Image classification data set "clean_classification_dataset" (Kavindersingh6367/ml-project on GitHub). Class labels (10): bottel, buket, comb, cup, cycle, earbuds, notebook, pen, phone, shirt.

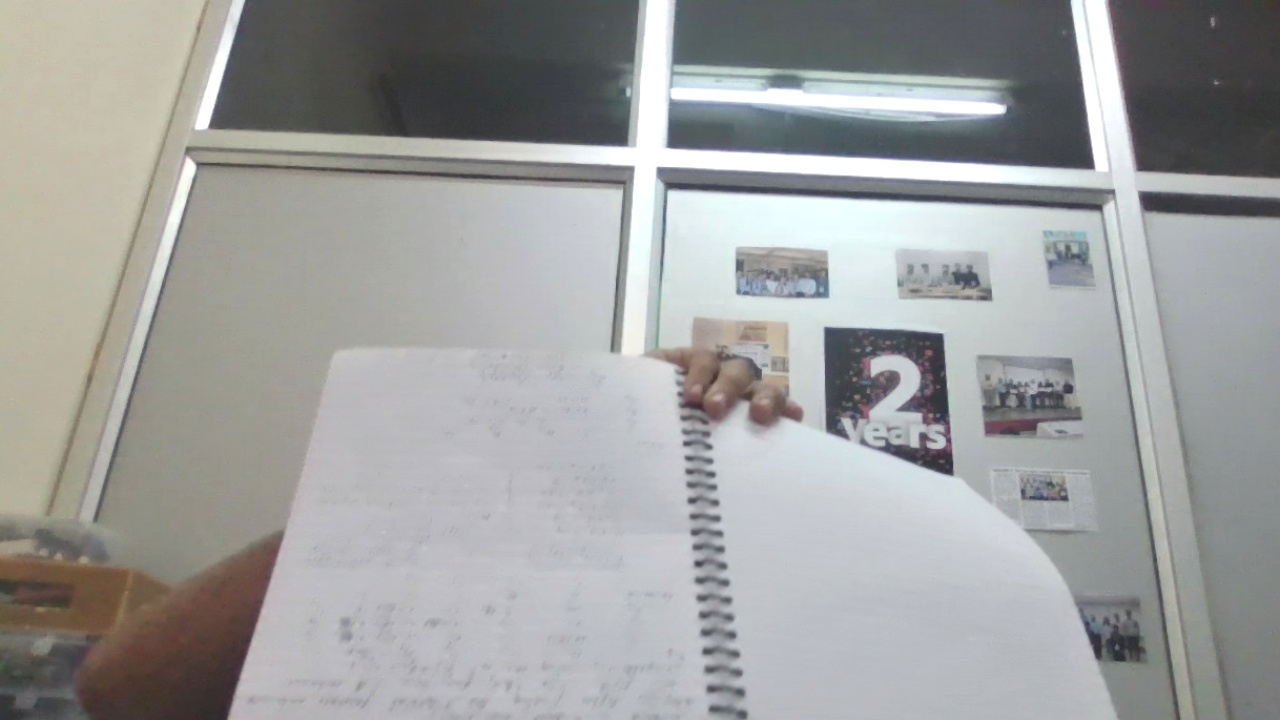
Label: notebook

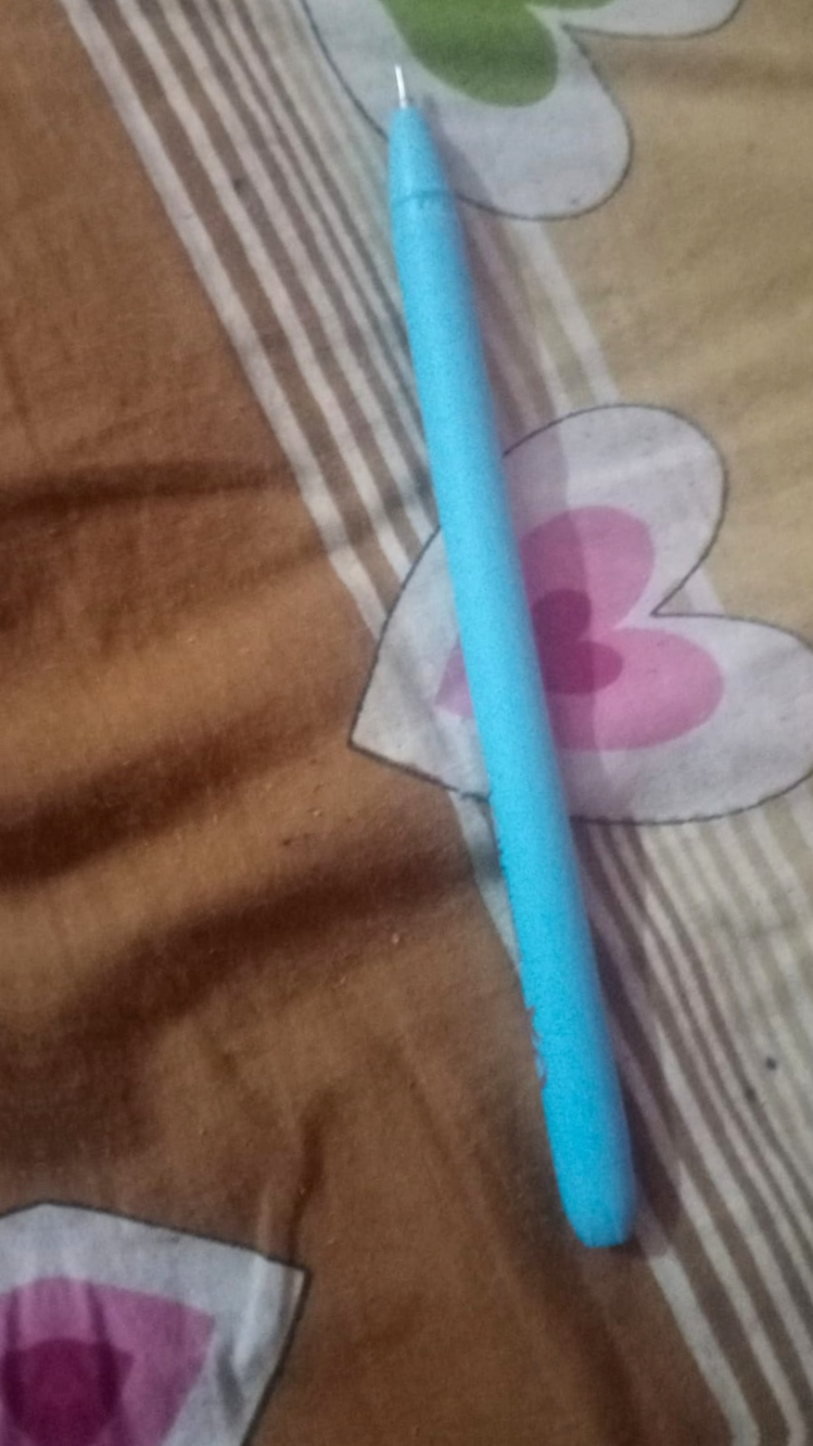
Label: pen

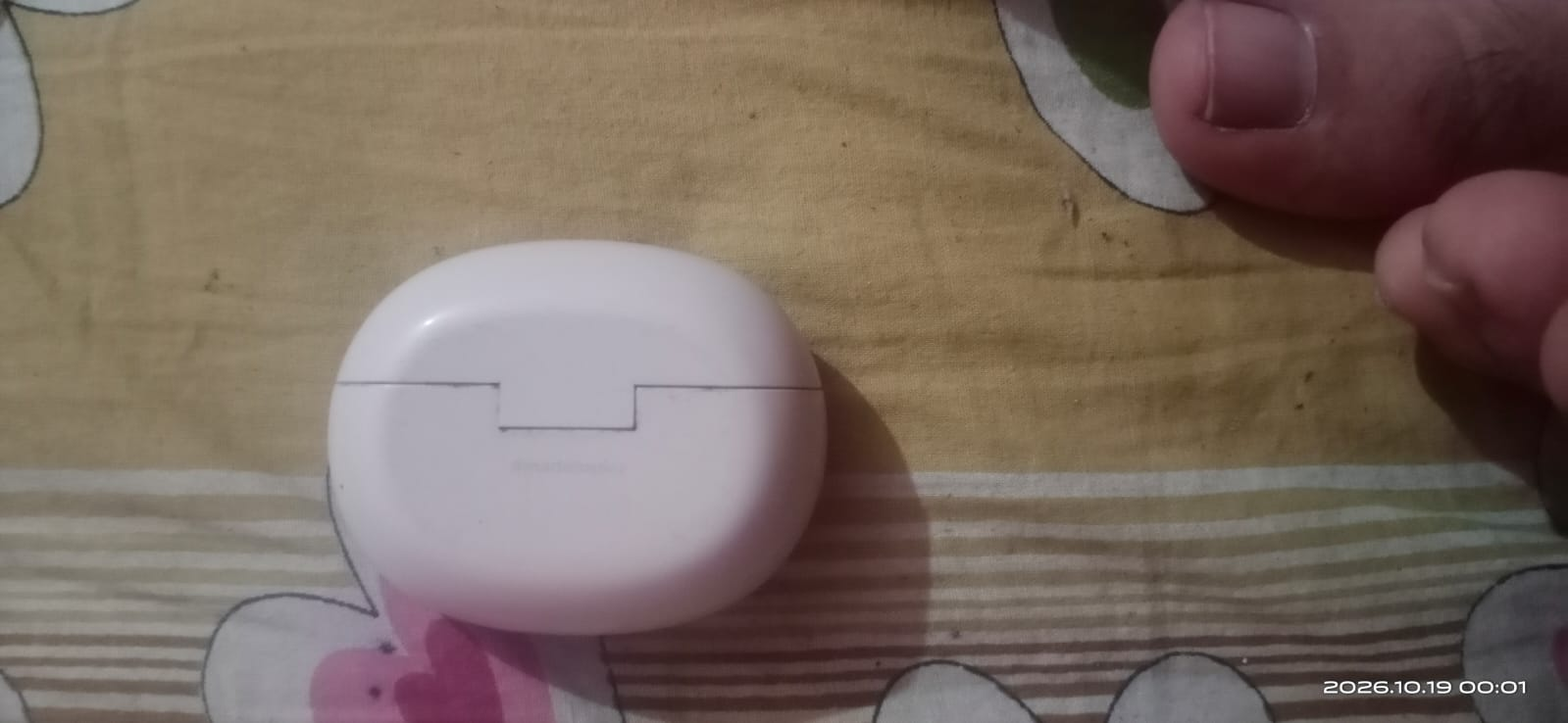
Label: earbuds

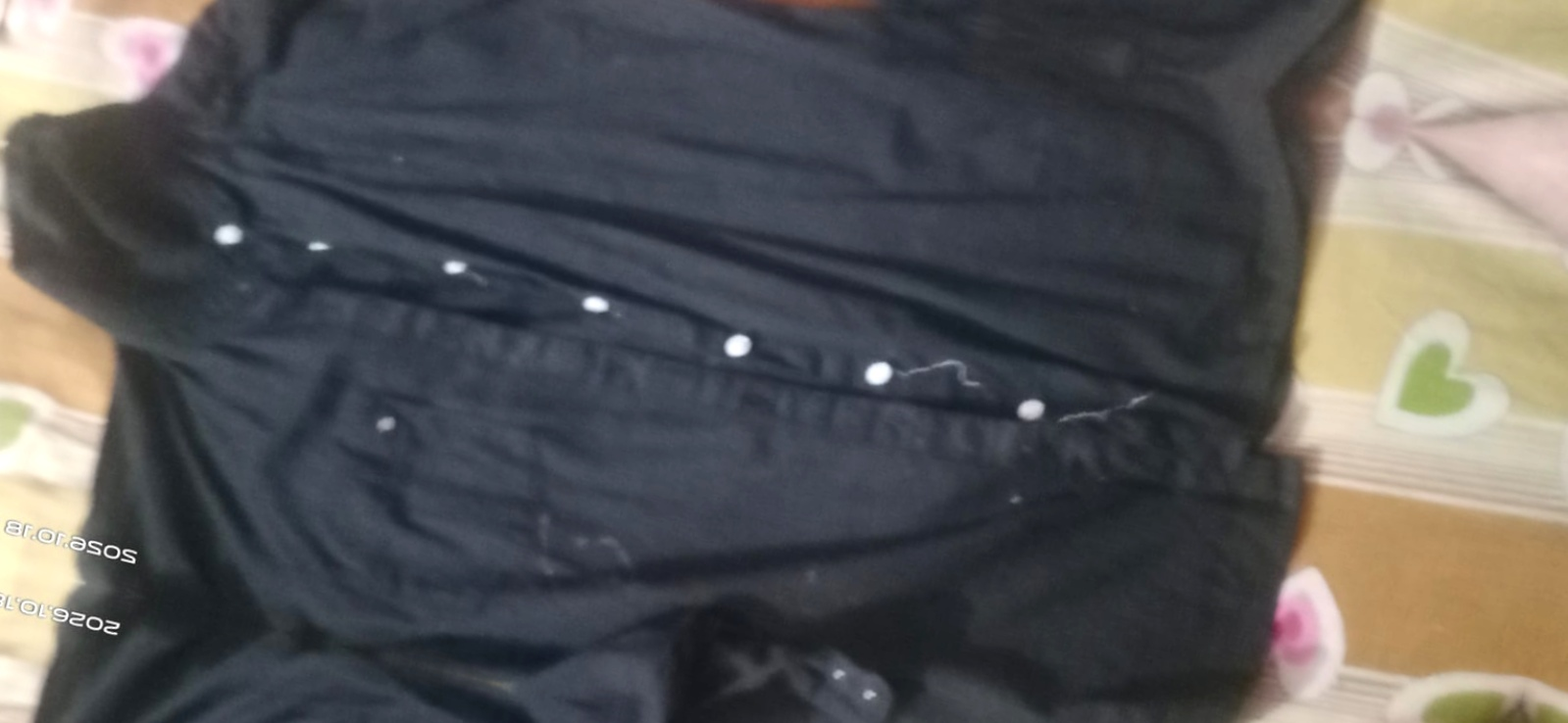
Label: shirt

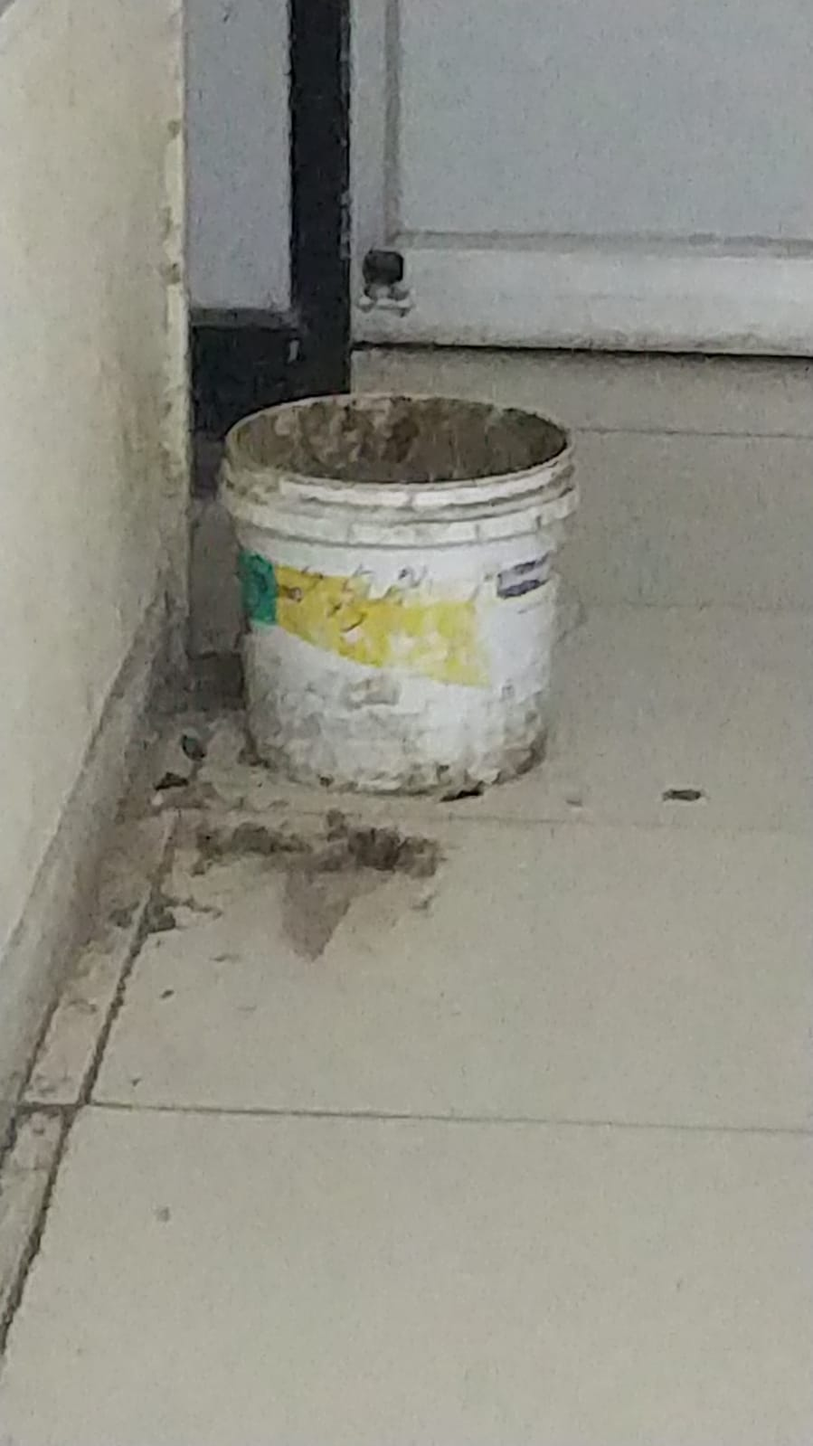
Label: buket

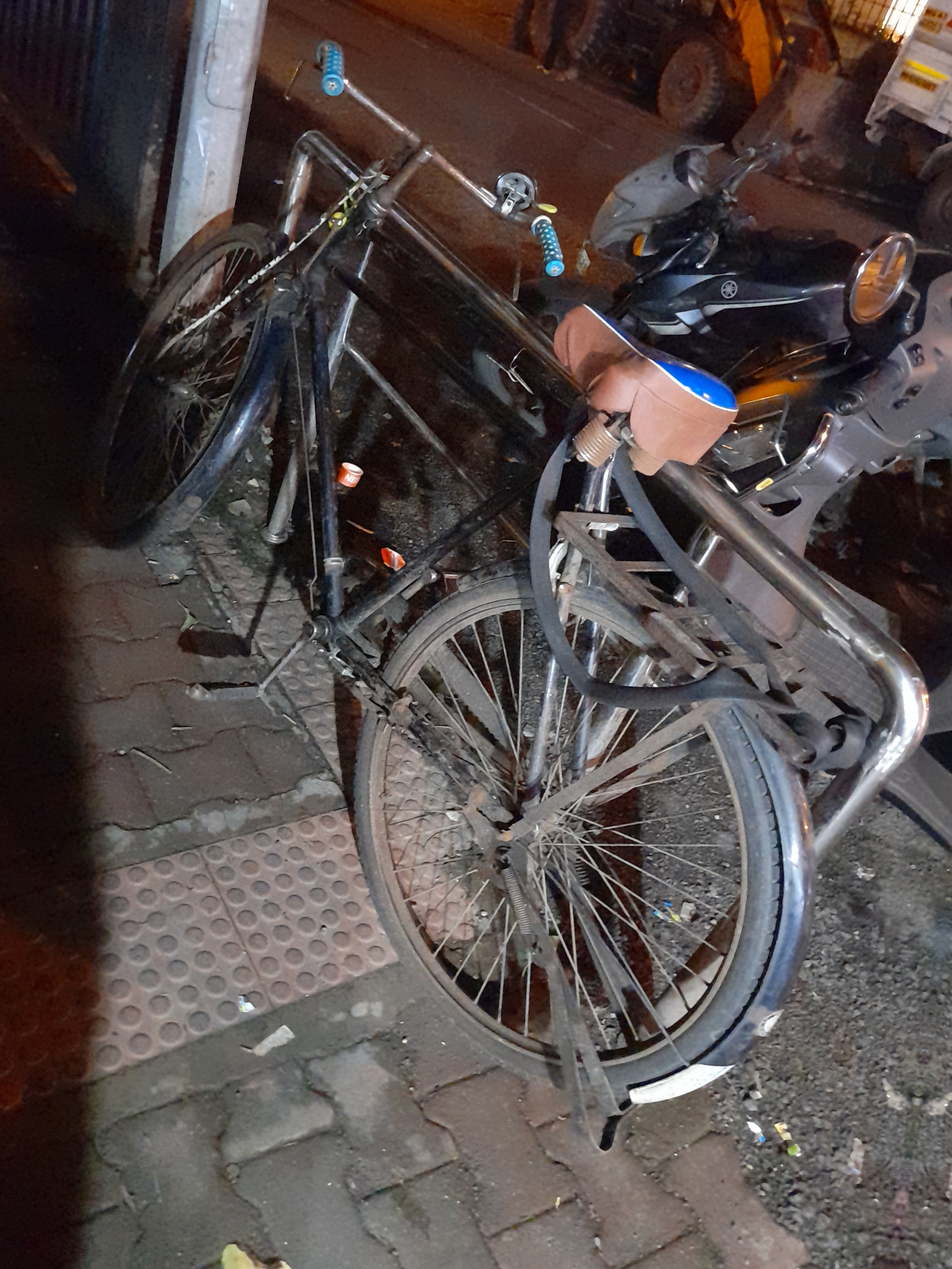
Label: cycle
